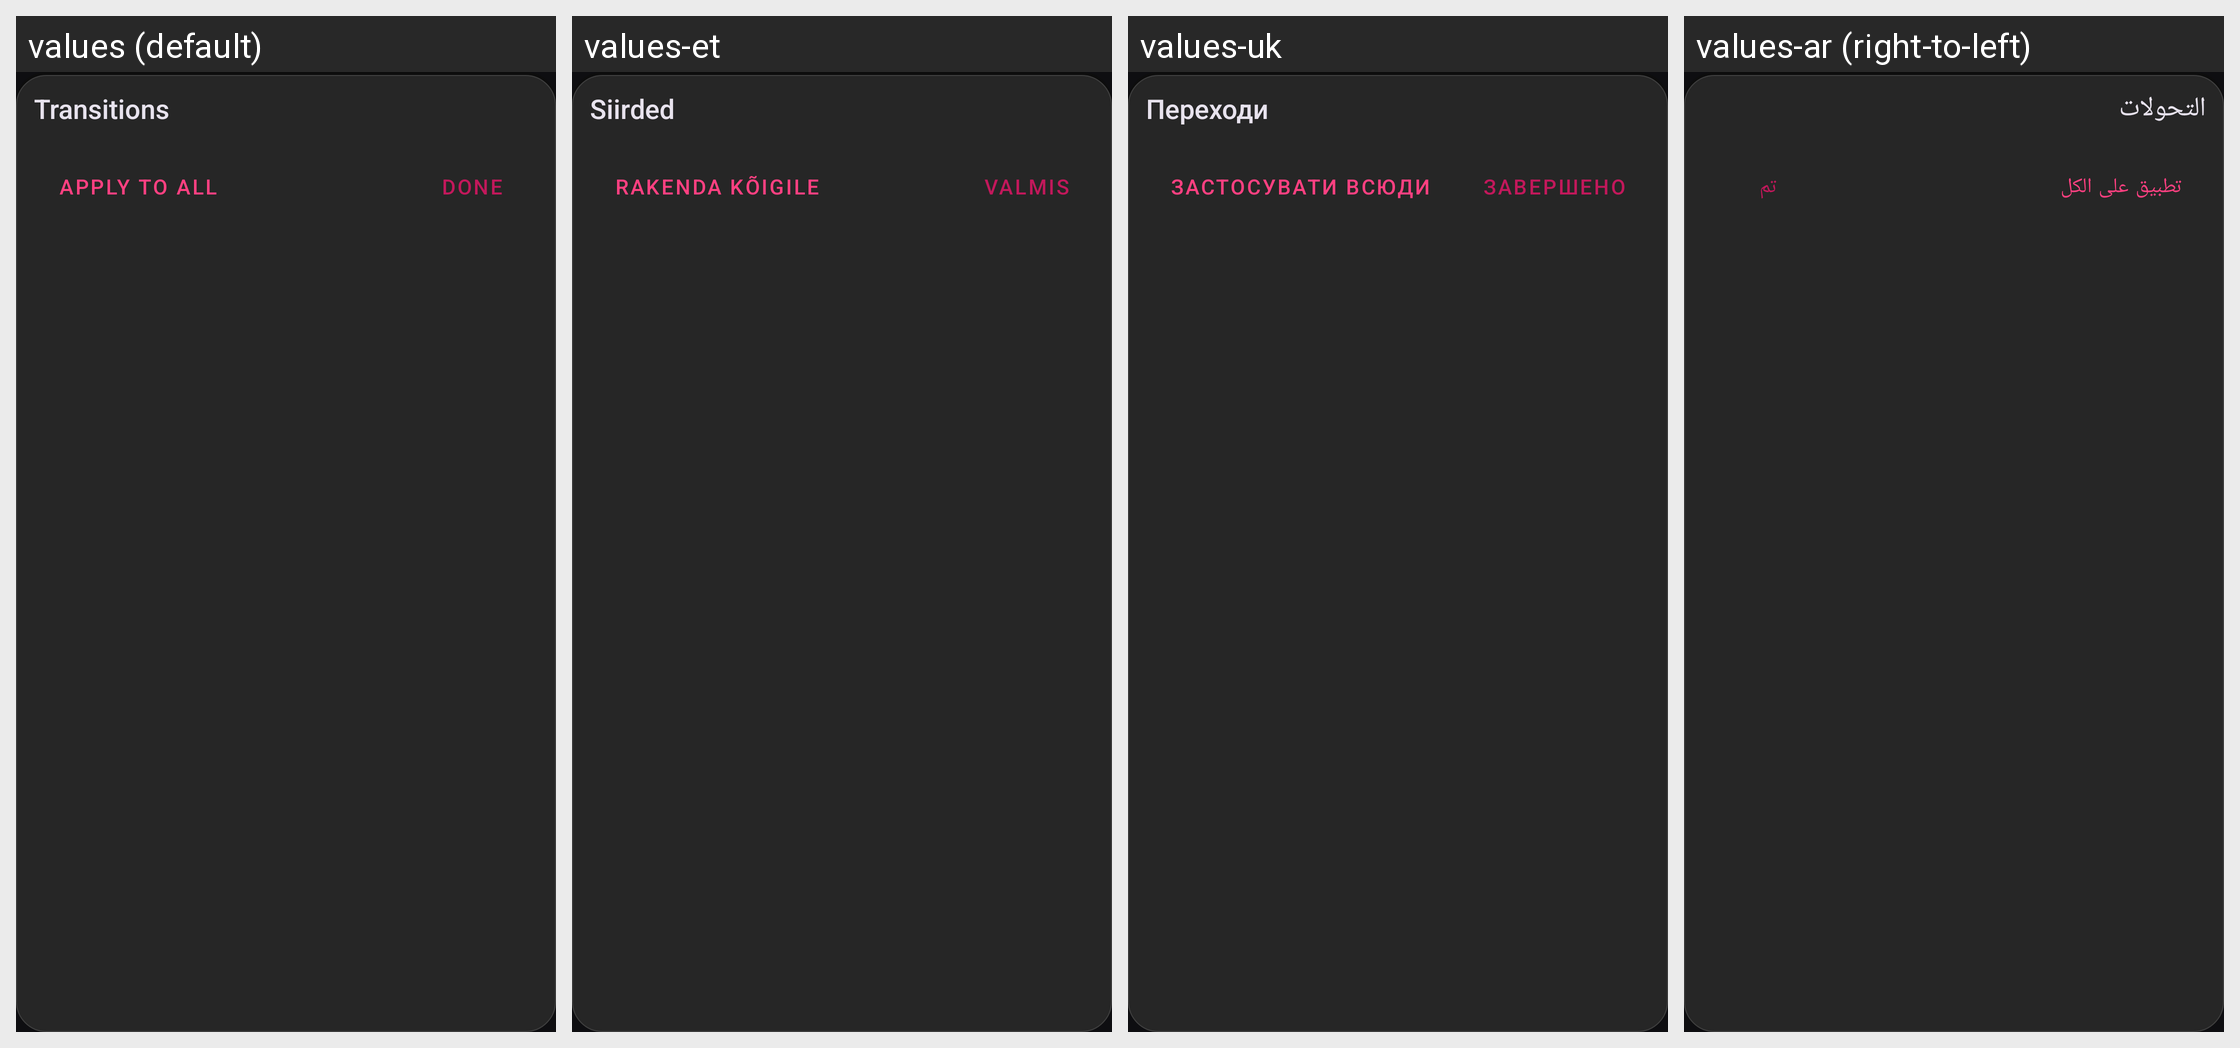

Locale-by-locale string values for the Android screen shown in this grid:
Android screen res/layout/dialog_transitions.xml rendered under 4 locales, left to right: values (default), values-et, values-uk, values-ar (right-to-left). Device: Nexus 5 (rendered at 1080×1920; each locale shown at half size, 540×960, under a caption strip naming it); theme AppTheme.
Other locales in the repository, not shown: values-cs, values-de, values-el, values-es, values-fa, values-fr, values-hu, values-in, values-it, values-ko, values-nl, values-pt-rBR, values-ro, values-ru, values-sk, values-tr, values-zh-rCN.
Strings drawn on this screen, with the default value and each locale's value (text and hints the layout hard-codes, and strings that could not be matched under every locale, appear in the picture but are not listed):

str_transitions
  values: Transitions
  values-et: Siirded
  values-uk: Переходи
  values-ar: التحولات

str_apply_to_all
  values: Apply to All
  values-et: Rakenda kõigile
  values-uk: Застосувати всюди
  values-ar: تطبيق على الكل

done
  values: Done
  values-et: Valmis
  values-uk: Завершено
  values-ar: تم
